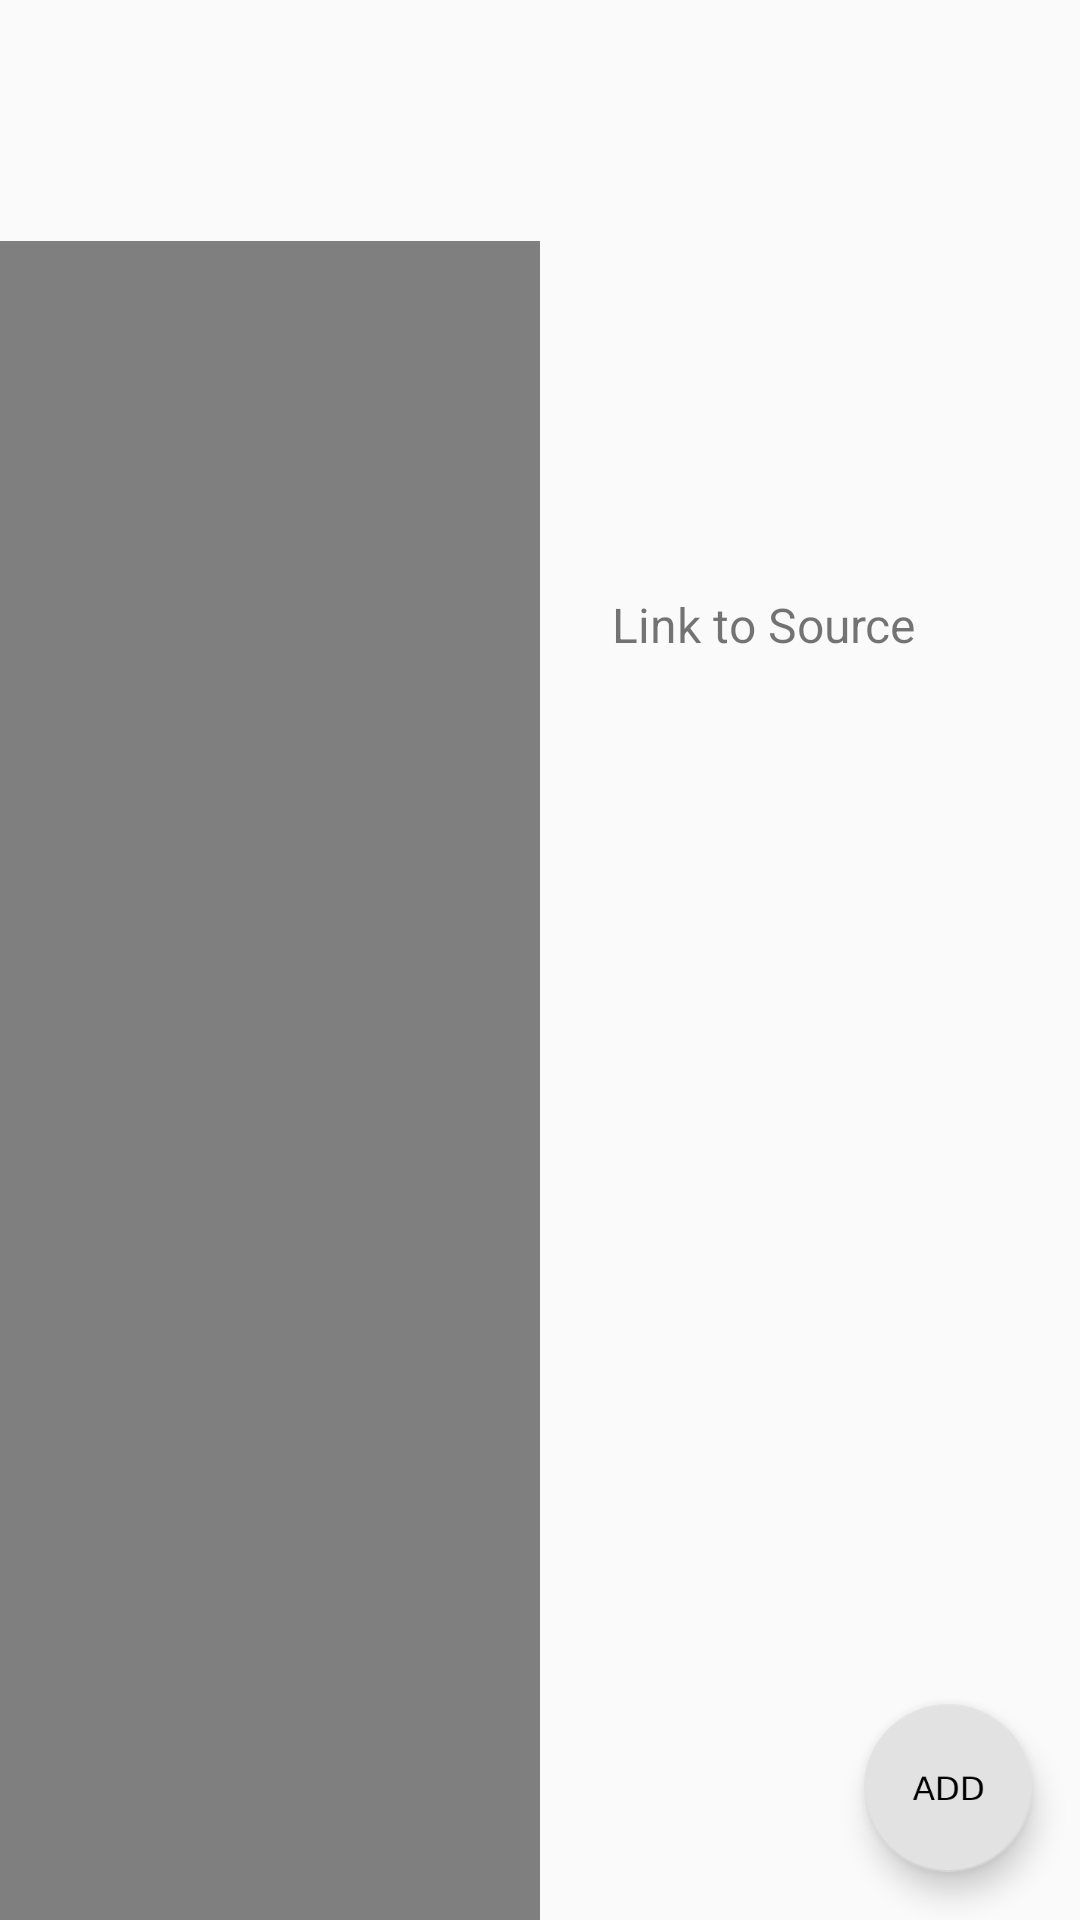

Here is an Android app screen rendered from its layout file. Give the layout XML and the strings, colors and styles it references.
<!-- AndroidManifest.xml: application theme AppTheme -->
<!-- res/layout/activity_discovery.xml -->
<?xml version="1.0" encoding="utf-8"?>
<FrameLayout xmlns:android="http://schemas.android.com/apk/res/android"
    xmlns:app="http://schemas.android.com/apk/res-auto"
    android:id="@+id/main"
    android:layout_width="match_parent"
    android:layout_height="match_parent">

    <android.support.v4.widget.NestedScrollView xmlns:android="http://schemas.android.com/apk/res/android"
        xmlns:app="http://schemas.android.com/apk/res-auto"
        xmlns:tools="http://schemas.android.com/tools"
        android:layout_width="match_parent"
        android:layout_height="match_parent"
        android:fillViewport="true">

        <LinearLayout
            android:layout_width="match_parent"
            android:layout_height="match_parent"
            android:orientation="vertical"
            android:id="@+id/main_layout"
            tools:context=".addTricks.TrickDiscovery">

            <TextView
                android:id="@+id/discovery_title_text_view"
                android:layout_width="match_parent"
                android:layout_height="wrap_content"
                android:layout_gravity="center"
                android:layout_margin="16dp"
                android:textAlignment="center"
                android:textSize="36sp" />

            <LinearLayout
                android:layout_width="match_parent"
                android:id="@+id/animation_and_details_layout"
                android:orientation="horizontal"
                android:layout_height="wrap_content">


                <VideoView
                    android:id="@+id/discovery_animation"
                    android:layout_width="match_parent"
                    android:layout_height="match_parent"
                    android:layout_weight="1"
                    android:contentDescription="@string/content_description_juggling_gif" />

                <LinearLayout
                    android:layout_width="match_parent"
                    android:id="@+id/details_layout"
                    android:orientation="vertical"
                    android:layout_weight="1"
                    android:layout_height="match_parent">


                    <TextView
                        android:id="@+id/discovery_capacity_text_view"
                        android:layout_width="wrap_content"
                        android:layout_height="wrap_content"
                        android:layout_marginLeft="24dp"
                        android:textSize="16sp"
                        android:layout_marginTop="12dp" />

                    <TextView
                        android:id="@+id/discovery_siteswap_text_view"
                        android:layout_width="wrap_content"
                        android:layout_height="wrap_content"
                        android:layout_marginLeft="24dp"
                        android:textSize="16sp"
                        android:layout_marginTop="12dp" />

                    <TextView
                        android:id="@+id/discovery_tutorial_text_view1"
                        android:layout_width="wrap_content"
                        android:layout_height="wrap_content"
                        android:layout_marginLeft="24dp"
                        android:layout_marginTop="12dp"
                        android:textSize="16sp"
                        android:onClick="toUrl1"
                        android:text="Video #1"
                        android:visibility="gone" />

                    <TextView
                        android:id="@+id/discovery_tutorial_text_view2"
                        android:layout_width="wrap_content"
                        android:layout_height="wrap_content"
                        android:layout_marginLeft="24dp"
                        android:textSize="16sp"
                        android:text="Video #2"
                        android:layout_marginTop="12dp"
                        android:onClick="toUrl2"
                        android:visibility="gone" />

                    <TextView
                        android:id="@+id/discovery_tutorial_text_view3"
                        android:layout_width="wrap_content"
                        android:layout_height="wrap_content"
                        android:layout_marginLeft="24dp"
                        android:textSize="16sp"
                        android:text="Video #3"
                        android:layout_marginTop="12dp"
                        android:onClick="toUrl3"
                        android:visibility="gone" />

                    <TextView
                        android:id="@+id/discovery_tutorial_text_view4"
                        android:layout_width="wrap_content"
                        android:layout_height="wrap_content"
                        android:layout_marginLeft="24dp"
                        android:layout_marginTop="12dp"
                        android:text="Video #4"
                        android:textSize="16sp"
                        android:onClick="toUrl4"
                        android:visibility="gone" />

                    <TextView
                        android:id="@+id/discovery_difficulty_text_view"
                        android:layout_width="wrap_content"
                        android:layout_height="wrap_content"
                        android:layout_marginLeft="24dp"
                        android:textSize="16sp"
                        android:layout_marginTop="16dp" />

                    <TextView
                        android:id="@+id/discovery_source_text_view"
                        android:layout_width="wrap_content"
                        android:layout_height="wrap_content"
                        android:layout_marginLeft="24dp"
                        android:textSize="16sp"
                        android:layout_marginTop="12dp"
                        android:onClick="toSource"
                        android:text="Link to Source"
                        android:layout_marginBottom="12dp" />

                </LinearLayout>

            </LinearLayout>

            <TextView
                android:id="@+id/discover_description_text_view"
                android:layout_width="match_parent"
                android:layout_height="wrap_content"
                android:layout_marginTop="16dp"
                android:layout_marginLeft="24dp"
                android:layout_marginRight="24dp"
                android:layout_marginBottom="64dp"
                android:textSize="14sp" />
        </LinearLayout>
    </android.support.v4.widget.NestedScrollView>

    <android.support.design.widget.FloatingActionButton
        android:id="@+id/floatingActionButton"
        android:layout_width="wrap_content"
        android:layout_height="wrap_content"
        android:layout_gravity="bottom|end"
        android:layout_margin="16dp"
        android:contentDescription="@string/content_description_add"
        android:elevation="6dp"
        android:onClick="addTrick"
        app:layout_anchor="@id/main"
        app:layout_anchorGravity="bottom|right|end"
        app:srcCompat="@drawable/add2" />

</FrameLayout>
<!-- resources referenced by this layout -->
<resources>
  <!-- drawable add2: png bitmap (drawable, 1683 bytes) -->
  <style name="AppTheme" parent="Theme.AppCompat.Light.DarkActionBar">
          
          <item name="colorPrimary">@color/colorPrimary</item>
          <item name="colorPrimaryDark">@color/colorPrimaryDark</item>
          <item name="colorAccent">@color/colorAccent</item>
      </style>
  <color name="colorPrimary">#797979</color>
  <color name="colorPrimaryDark">#3e3e3e</color>
  <color name="colorAccent">#e2e2e2</color>
</resources>
